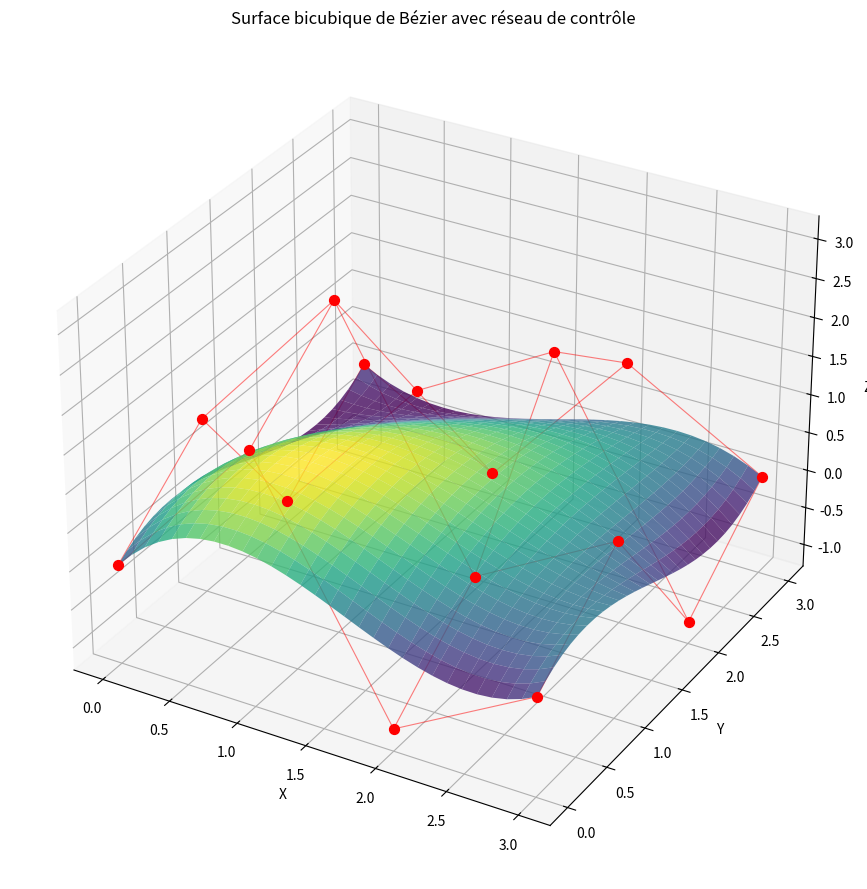

Write Python code to recreate this figure.
import numpy as np
import matplotlib.pyplot as plt
from mpl_toolkits.mplot3d import Axes3D
from scipy.special import comb

class SurfaceBezier:
    def __init__(self, points_controle):
        """Initialisation avec les points de contrôle"""
        self.points = np.array(points_controle, dtype=float)
        self.m, self.n = self.points.shape[0]-1, self.points.shape[1]-1
    
    def polynome_bernstein(self, i, n, t):
        """Calcul du polynôme de Bernstein"""
        return comb(n, i) * (t**i) * ((1-t)**(n-i))
    
    def evaluer(self, u, v):
        """Évaluation de la surface au point (u,v)"""
        result = np.zeros(3)
        for i in range(self.m+1):
            for j in range(self.n+1):
                bu = self.polynome_bernstein(i, self.m, u)
                bv = self.polynome_bernstein(j, self.n, v)
                result += bu * bv * self.points[i,j]
        return result
    
    def afficher(self, resolution=25):
        """Visualisation 3D de la surface"""
        fig = plt.figure(figsize=(12, 9))
        ax = fig.add_subplot(111, projection='3d')
        
        # Génération des points de la surface
        u = np.linspace(0, 1, resolution)
        v = np.linspace(0, 1, resolution)
        U, V = np.meshgrid(u, v)
        
        surface_points = np.zeros((resolution, resolution, 3))
        for i in range(resolution):
            for j in range(resolution):
                surface_points[i,j] = self.evaluer(U[i,j], V[i,j])
        
        # Affichage surface
        ax.plot_surface(
            surface_points[:,:,0], 
            surface_points[:,:,1], 
            surface_points[:,:,2],
            rstride=1, cstride=1,
            cmap='viridis', alpha=0.8,
            antialiased=True
        )
        
        # Affichage points de contrôle
        ax.scatter(
            self.points[:,:,0].flatten(),
            self.points[:,:,1].flatten(),
            self.points[:,:,2].flatten(),
            color='red', s=50, depthshade=False
        )
        
        # Affichage réseau de contrôle
        # Lignes horizontales
        for i in range(self.m+1):
            ax.plot(
                self.points[i,:,0],
                self.points[i,:,1],
                self.points[i,:,2],
                'r-', linewidth=0.8, alpha=0.5
            )
        # Lignes verticales
        for j in range(self.n+1):
            ax.plot(
                self.points[:,j,0],
                self.points[:,j,1],
                self.points[:,j,2],
                'r-', linewidth=0.8, alpha=0.5
            )
        
        # Configuration du graphique
        ax.set_xlabel('X')
        ax.set_ylabel('Y')
        ax.set_zlabel('Z')
        ax.set_title('Surface bicubique de Bézier avec réseau de contrôle')
        plt.tight_layout()
        plt.show()

# Définition des 16 points de contrôle pour une surface bicubique (4x4)
points_controle = [
    [[0, 0, 0],   [1, 0, 2],   [2, 0, -1],  [3, 0, 0]],
    [[0, 1, 1],   [1, 1, 3],   [2, 1, 0],   [3, 1, 1]],
    [[0, 2, -1],  [1, 2, 1],   [2, 2, 2],   [3, 2, -1]],
    [[0, 3, 0],   [1, 3, -1],  [2, 3, 1],   [3, 3, 0]]
]

# Création et affichage de la surface
surface = SurfaceBezier(points_controle)
surface.afficher(resolution=30)
